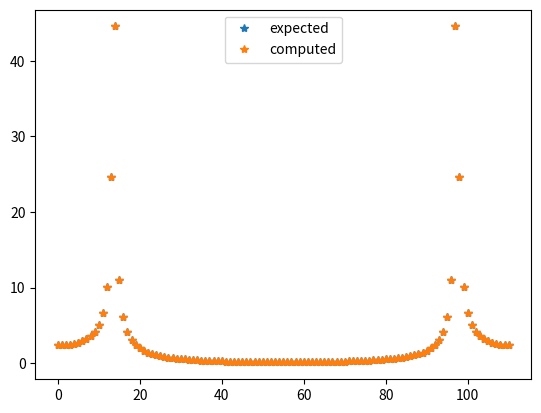

Python code for this plot: (Note: this script raises an exception after producing the figure.)
import numpy as np

#done with the antics this will be normal code

## lets fft a non integer sine wave 
x = np.arange(111)
l = 0.123 * x.size
my_sin = np.sin(2 * np.pi * l * x / x.size)

my_ft = np.fft.fft(my_sin)

from matplotlib import pyplot as plt


##and we compare to analytics

def analytic(k,l):
    comp_exp = lambda arg: np.exp(-2j* np.pi * arg)
    term_1 = (1-comp_exp(k-l))/((1-comp_exp((k-l)/(x.size))))
    term_2 = (1-comp_exp(k+l))/((1-comp_exp((k+l)/(x.size))))
    return 1/(2j) * (term_1 - term_2)

expected_ft = analytic(x, l)

print("the difference between computed and expected: ", np.std((my_ft) - (expected_ft)))
# print((my_ft) - (expected_ft))
plt.clf()
plt.plot(np.abs(expected_ft), "*", label="expected")
plt.plot(np.abs(my_ft), '*', label="computed")
plt.legend()
plt.savefig("output/spectral_leackage.png")
plt.clf()
plt.plot(np.abs(expected_ft - my_ft), "*")
plt.savefig("output/ratio_analtocomp.png")
##idk why the hell they arent identical. This is some numpy sneaking bullshit



##now we multiply by 0.5  - 0.5 cos(...) which numpy has packaged for us as the hanning window

my_sin_window = my_sin * np.hanning(my_sin.size)

#now fft and lets see what happened 

ft_windowed = np.fft.fft(my_sin_window)

plt.clf()
plt.plot(np.abs(ft_windowed), "*" , label="windowed")
plt.plot(np.abs(my_ft), "*", label="original")
plt.legend()
plt.savefig("output/windowed_ft.png")

#now to turn my_ft into ft_windowed with a linear operation

## the return of the king
from scipy.linalg import toeplitz

##create the "convolution" matrix
##this is a mostly diagonal matrix which mixes neigbors
# mostly since it wrapes around so the corners have values too
# divide by N since my_ft also got multiplied by N so to keep things unity
constructor = np.zeros_like(my_ft)
constructor[0] = (x.size /2)/x.size
constructor[1] = -(x.size / 4)/x.size
constructor[-1] = -(x.size /4)/x.size
wind_mat = toeplitz(constructor, constructor)

rec_win_ft = np.dot(wind_mat, my_ft)

plt.clf()
plt.plot(np.abs(rec_win_ft), "*", label="reconstructed")
plt.plot(np.abs(ft_windowed), "*" ,markersize=3, label="windowed")
plt.plot(np.abs(my_ft), "*", label="original")
plt.legend()
plt.savefig("output/rec_windowed_ft.png")

## see they are identical 